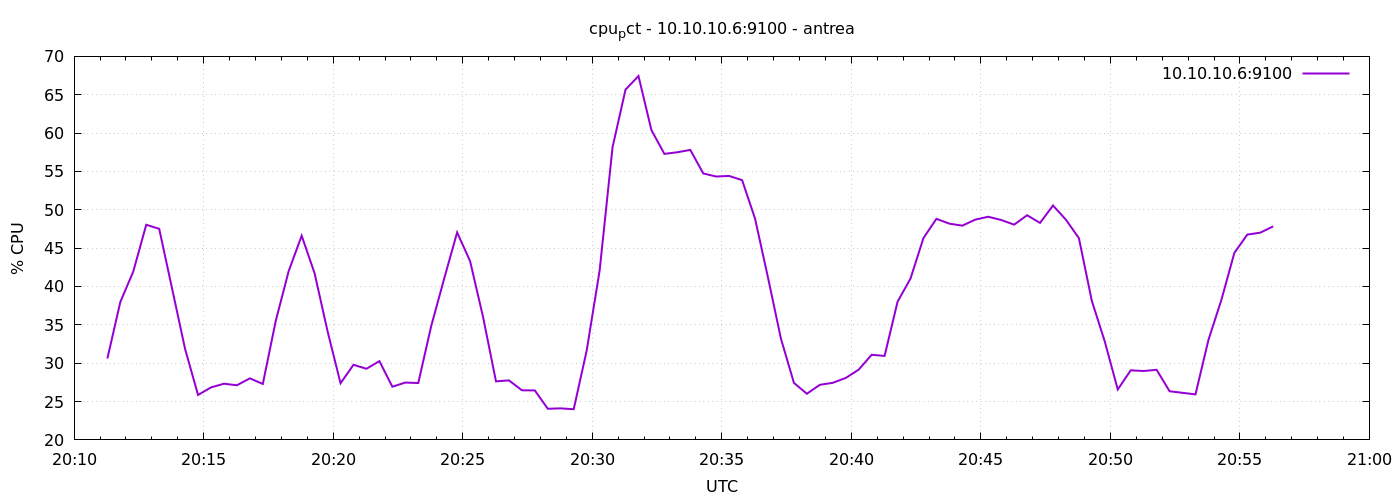

Values plotted in this chart, from the file beside it:
1777320677	30.606744569197797
1777320707	37.98
1777320737	41.96
1777320767	48.05
1777320797	47.52
1777320827	39.69
1777320857	31.85
1777320887	25.86
1777320917	26.84
1777320947	27.32
1777320977	27.12
1777321007	28.02
1777321037	27.3
1777321067	35.52
1777321097	42.03
1777321127	46.62
1777321157	41.7
1777321187	34.15
1777321217	27.38
1777321247	29.79
1777321277	29.27
1777321307	30.27
1777321337	26.93
1777321367	27.48
1777321397	27.41
1777321427	34.85
1777321457	41.02
1777321487	47.05
1777321517	43.31
1777321547	36.04
1777321577	27.63
1777321607	27.76
1777321637	26.47
1777321667	26.45
1777321697	24.06
1777321727	24.11
1777321757	24
1777321787	31.63
1777321817	42.06
1777321847	58.18
1777321877	65.67
1777321907	67.44
1777321937	60.39
1777321967	57.29
1777321997	57.5
1777322027	57.81
1777322057	54.74
1777322087	54.34
1777322117	54.41
1777322147	53.86
1777322177	48.84
1777322207	41.15
1777322237	33.18
1777322267	27.43
1777322297	26.02
1777322327	27.18
1777322357	27.44
1777322387	28.08
1777322417	29.16
1777322447	31.1
1777322477	30.95
... 30 more rows
